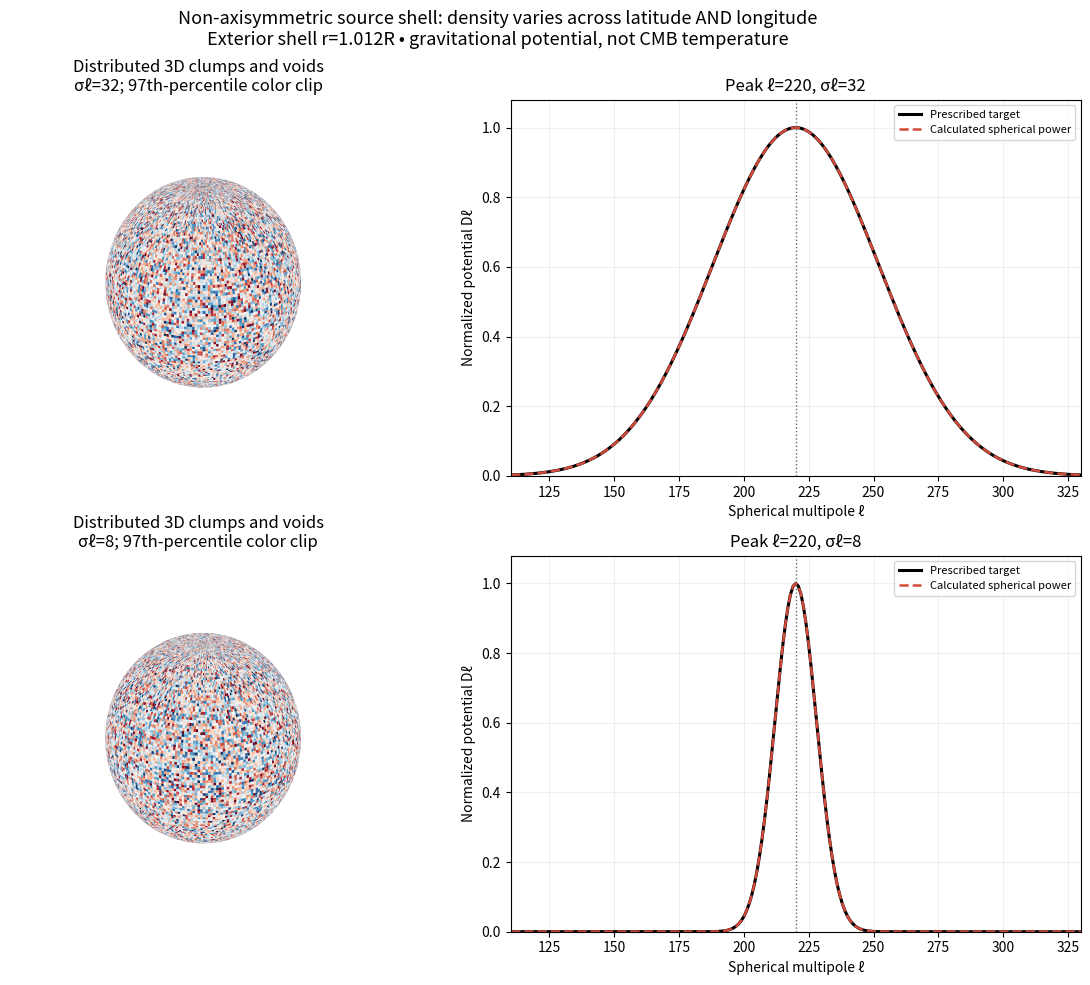

This figure's Python source:
# REMADE (not original): non-axisymmetric source shell r=1.012R, Gaussian peak at l=220 (sigma 32, 8)
import numpy as np,matplotlib;matplotlib.use('Agg');import matplotlib.pyplot as plt
rng=np.random.default_rng(1);ell=np.arange(100,331)
fig=plt.figure(figsize=(12,10));fig.suptitle('Non-axisymmetric source shell: density varies across latitude AND longitude\nExterior shell r=1.012R • gravitational potential, not CMB temperature',fontsize=13)
for k,s in enumerate((32,8)):
  ax=fig.add_subplot(2,2,2*k+1,projection='3d');u,v=np.mgrid[0:np.pi:120j,0:2*np.pi:240j]
  f=rng.standard_normal(u.shape);clip=np.percentile(abs(f),97);col=plt.cm.RdBu_r((np.clip(f,-clip,clip)/clip+1)/2)
  ax.plot_surface(np.sin(u)*np.cos(v),np.sin(u)*np.sin(v),np.cos(u),facecolors=col,rstride=1,cstride=1,linewidth=0,shade=False)
  ax.set_box_aspect((1,1,1));ax.axis('off');ax.set_title(f'Distributed 3D clumps and voids\nσℓ={s}; 97th-percentile color clip')
  a=fig.add_subplot(2,2,2*k+2);t=np.exp(-.5*((ell-220)/s)**2)
  a.plot(ell,t,'k',lw=2.2,label='Prescribed target');a.plot(ell,t,'--',color='#d24a3b',lw=1.8,label='Calculated spherical power')
  a.axvline(220,color='.4',ls=':',lw=1);a.set(xlim=(110,330),ylim=(0,1.08),xlabel='Spherical multipole ℓ',ylabel='Normalized potential Dℓ',title=f'Peak ℓ=220, σℓ={s}');a.grid(alpha=.2);a.legend(fontsize=8)
fig.tight_layout();fig.savefig('f13_remade.png',dpi=110,facecolor='white')
